The GitHub repository feanored/astrostats-2025 contains a labelled image folder "dataset" with 2 categories: barred spiral galaxy, round smooth galaxy. Examples follow, each with its label.

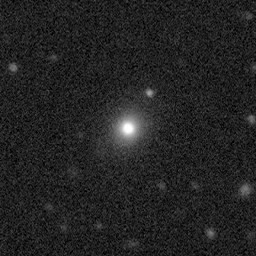
Label: barred spiral galaxy

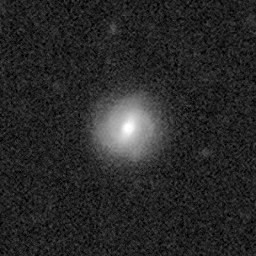
Label: round smooth galaxy

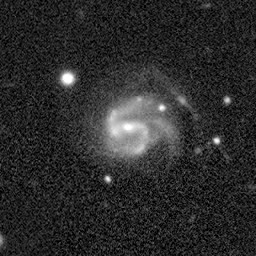
Label: round smooth galaxy

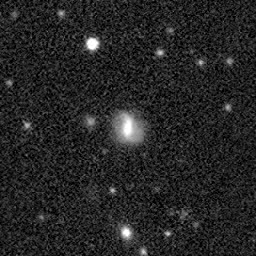
Label: round smooth galaxy

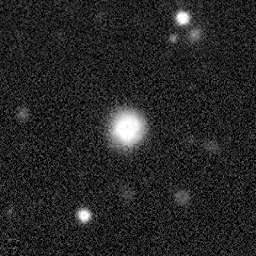
Label: barred spiral galaxy

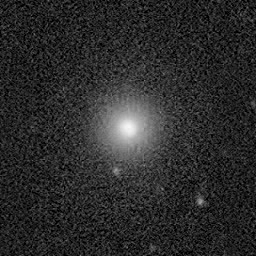
Label: barred spiral galaxy
